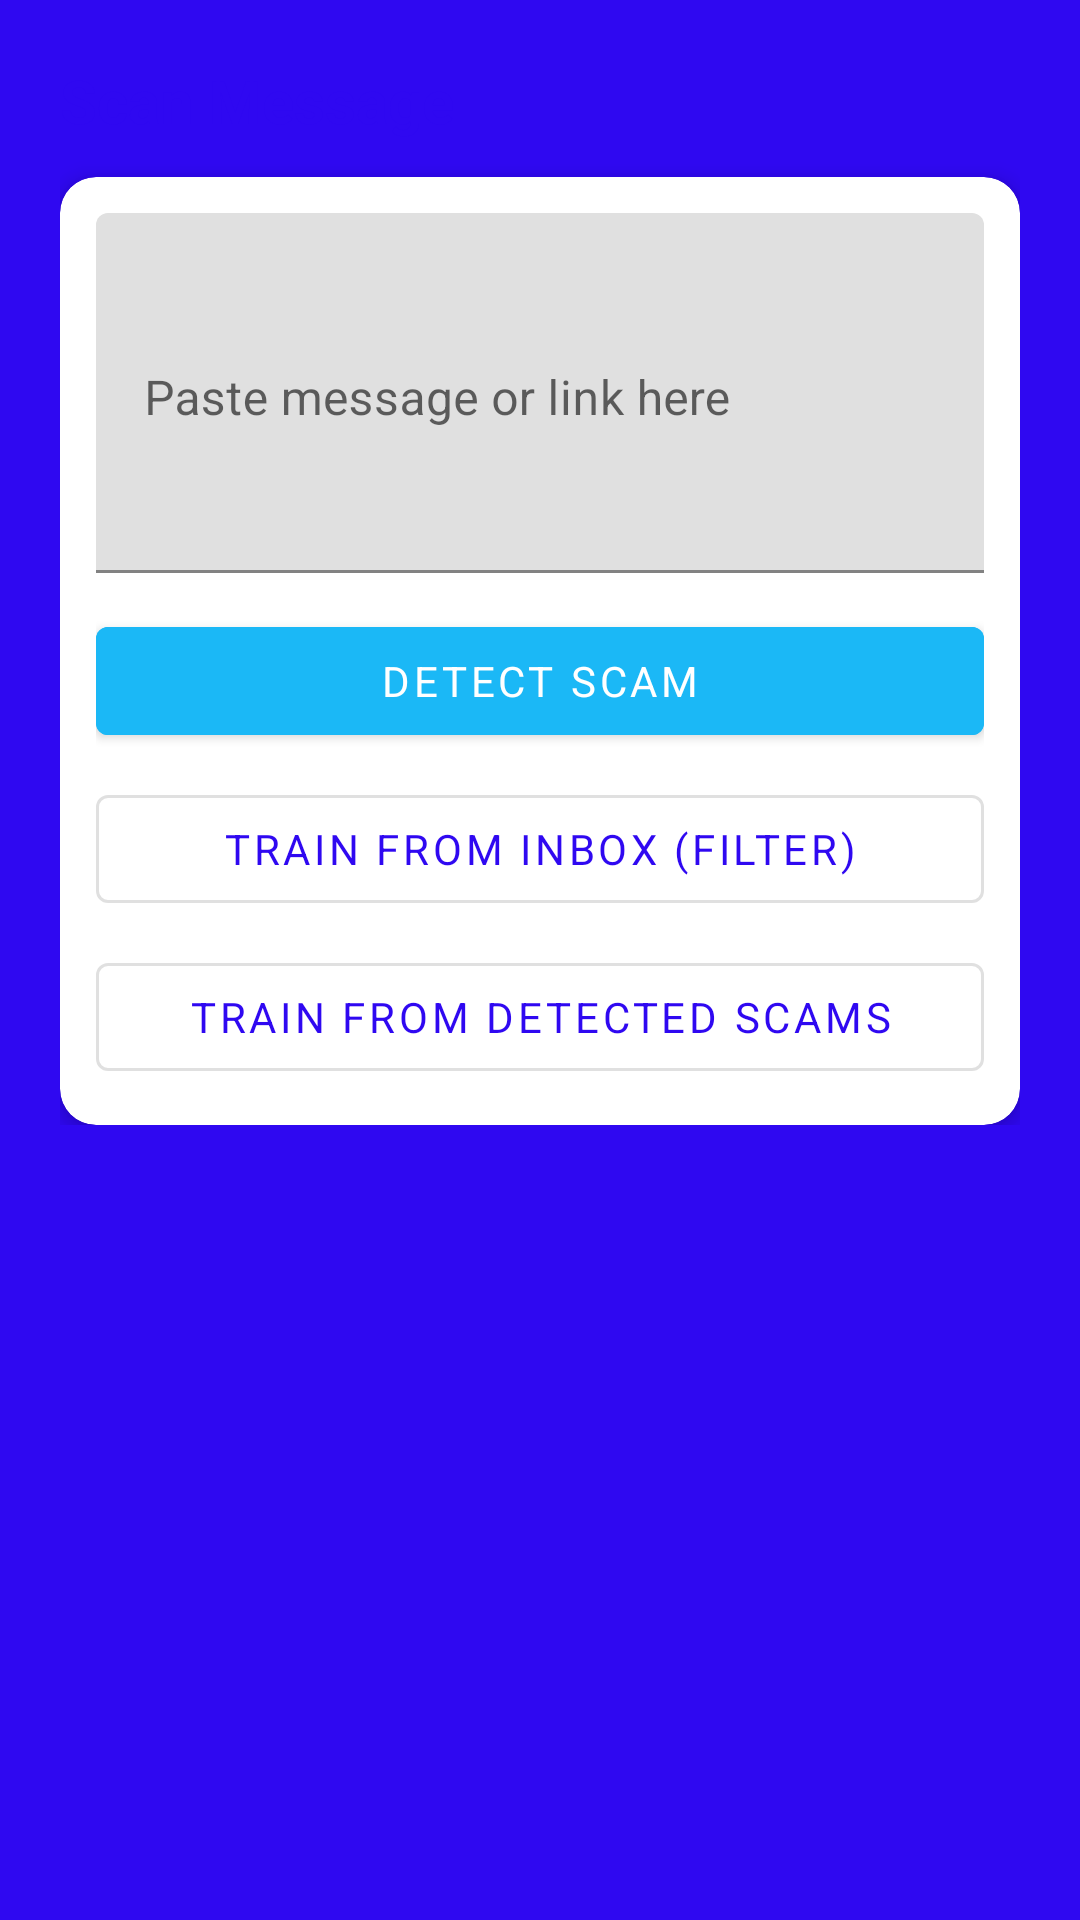

Reconstruct the res/layout file that produces this screen, plus the resources it refers to.
<!-- AndroidManifest.xml: application theme Theme.FrauduLens -->
<!-- res/layout/activity_scan.xml -->
<?xml version="1.0" encoding="utf-8"?>
<ScrollView
    xmlns:android="http://schemas.android.com/apk/res/android"
    xmlns:app="http://schemas.android.com/apk/res-auto"
    xmlns:tools="http://schemas.android.com/tools"
    android:background="@color/bgEnd"
    android:layout_width="match_parent"
    android:layout_height="match_parent"
    tools:context=".activities.ScanActivity">

    <LinearLayout
        android:orientation="vertical"
        android:padding="20dp"
        android:layout_width="match_parent"
        android:layout_height="wrap_content">

        <TextView
            android:layout_width="wrap_content"
            android:layout_height="wrap_content"
            android:text="Scan Message"
            android:textSize="20sp"
            android:textStyle="bold"
            android:textColor="@color/primaryColor" />

        <com.google.android.material.card.MaterialCardView
            android:layout_marginTop="12dp"
            app:cardCornerRadius="12dp"
            app:cardElevation="4dp"
            android:layout_width="match_parent"
            android:layout_height="wrap_content">

            <LinearLayout
                android:orientation="vertical"
                android:padding="12dp"
                android:layout_width="match_parent"
                android:layout_height="wrap_content">

                <com.google.android.material.textfield.TextInputLayout
                    android:layout_width="match_parent"
                    android:layout_height="wrap_content"
                    android:hint="Paste message or link here">

                    <com.google.android.material.textfield.TextInputEditText
                        android:id="@+id/etMessage"
                        android:layout_width="match_parent"
                        android:layout_height="120dp"
                        android:gravity="top"
                        android:inputType="textMultiLine" />
                </com.google.android.material.textfield.TextInputLayout>

                <com.google.android.material.button.MaterialButton
                    android:id="@+id/btnDetect"
                    android:layout_width="match_parent"
                    android:layout_height="wrap_content"
                    android:text="@string/detect"
                    android:layout_marginTop="12dp"
                    android:backgroundTint="@color/secondaryColor" />

                <com.google.android.material.button.MaterialButton
                    android:id="@+id/btnTrainFromInbox"
                    android:layout_width="match_parent"
                    android:layout_height="wrap_content"
                    android:text="@string/train_from_inbox"
                    android:layout_marginTop="8dp"
                    style="@style/Widget.MaterialComponents.Button.OutlinedButton" />

                <com.google.android.material.button.MaterialButton
                    android:id="@+id/btnTrainInbox"
                    android:layout_width="match_parent"
                    android:layout_height="wrap_content"
                    android:text="@string/train_from_detected_scams"
                    android:layout_marginTop="8dp"
                    style="@style/Widget.MaterialComponents.Button.OutlinedButton" />

                
                <com.google.android.material.card.MaterialCardView
                    android:id="@+id/cardResult"
                    android:layout_marginTop="12dp"
                    android:visibility="gone"
                    app:cardCornerRadius="10dp"
                    app:cardElevation="4dp"
                    android:layout_width="match_parent"
                    android:layout_height="wrap_content">

                    <LinearLayout
                        android:orientation="vertical"
                        android:padding="12dp"
                        android:layout_width="match_parent"
                        android:layout_height="wrap_content">

                        <TextView
                            android:id="@+id/tvResultTitle"
                            android:layout_width="wrap_content"
                            android:layout_height="wrap_content"
                            style="@style/TextAppearance.FrauduLens.Title"
                            android:text="Result"
                            />

                        <TextView
                            android:id="@+id/tvResultSummary"
                            android:layout_width="wrap_content"
                            android:layout_height="wrap_content"
                            android:text="Detected: Potential Scam"
                            android:layout_marginTop="6dp" />

                        <LinearLayout
                            android:id="@+id/layoutFeedback"
                            android:layout_width="match_parent"
                            android:layout_height="wrap_content"
                            android:layout_marginTop="8dp"
                            android:orientation="horizontal">

                            <com.google.android.material.button.MaterialButton
                                android:id="@+id/btnMarkScam"
                                android:layout_width="0dp"
                                android:layout_height="wrap_content"
                                android:layout_weight="1"
                                android:text="@string/mark_as_scam"
                                android:backgroundTint="@color/secondaryColor" />

                            <com.google.android.material.button.MaterialButton
                                android:id="@+id/btnMarkSafe"
                                android:layout_width="0dp"
                                android:layout_height="wrap_content"
                                android:layout_marginStart="8dp"
                                android:layout_weight="1"
                                android:text="@string/mark_as_safe"
                                style="@style/Widget.MaterialComponents.Button.OutlinedButton" />
                        </LinearLayout>

                        <com.google.android.material.button.MaterialButton
                            android:id="@+id/btnReportFromScan"
                            android:layout_width="wrap_content"
                            android:layout_height="wrap_content"
                            android:text="@string/report"
                            android:layout_marginTop="8dp"
                            android:backgroundTint="@color/secondaryColor" />
                    </LinearLayout>
                </com.google.android.material.card.MaterialCardView>
            </LinearLayout>
        </com.google.android.material.card.MaterialCardView>
    </LinearLayout>
</ScrollView>
<!-- resources referenced by this layout -->
<resources>
  <color name="bgEnd">#2F08F1</color>
  <color name="primaryColor">#2F08F1</color>
  <color name="secondaryColor">#1BB8F6</color>
  <string name="detect">Detect Scam</string>
  <string name="mark_as_safe">Mark as safe</string>
  <string name="mark_as_scam">Mark as scam</string>
  <string name="report">Report</string>
  <string name="train_from_detected_scams">Train from detected scams</string>
  <string name="train_from_inbox">Train from inbox (filter)</string>
  <style name="TextAppearance.FrauduLens.Title" parent="@android:style/TextAppearance">
          <item name="android:fontFamily">@font/roboto_bold</item>
          <item name="android:textSize">28sp</item>
      </style>
  <style name="Theme.FrauduLens" parent="Theme.MaterialComponents.DayNight.NoActionBar">
          <item name="colorPrimary">@color/primaryColor</item>
          <item name="colorPrimaryVariant">@color/primaryVariant</item>
          <item name="colorSecondary">@color/secondaryColor</item>
          <item name="android:statusBarColor">@color/primaryVariant</item>
          <item name="android:navigationBarColor">@color/primaryVariant</item>
          <item name="android:windowLayoutInDisplayCutoutMode">never</item>
          <item name="materialCardViewStyle">@style/Widget.MaterialComponents.CardView</item>
          <item name="android:windowBackground">@drawable/gradient_bg</item>
          <item name="android:fontFamily">sans-serif</item>
      </style>
  <color name="primaryVariant">#271589</color>
  <!-- drawable gradient_bg (drawable) -->
  <?xml version="1.0" encoding="utf-8"?>
  <shape xmlns:android="http://schemas.android.com/apk/res/android" android:shape="rectangle">
      <gradient
          android:angle="90"
          android:startColor="@color/colorDarkPurple"
          android:centerColor="@color/colorDarkPurple"
          android:centerY="0.5"
          android:endColor="@color/colorBlue"
          android:type="linear" />
  </shape>
  <color name="colorDarkPurple">#271589</color>
  <color name="colorBlue">#1BB8F6</color>
</resources>
